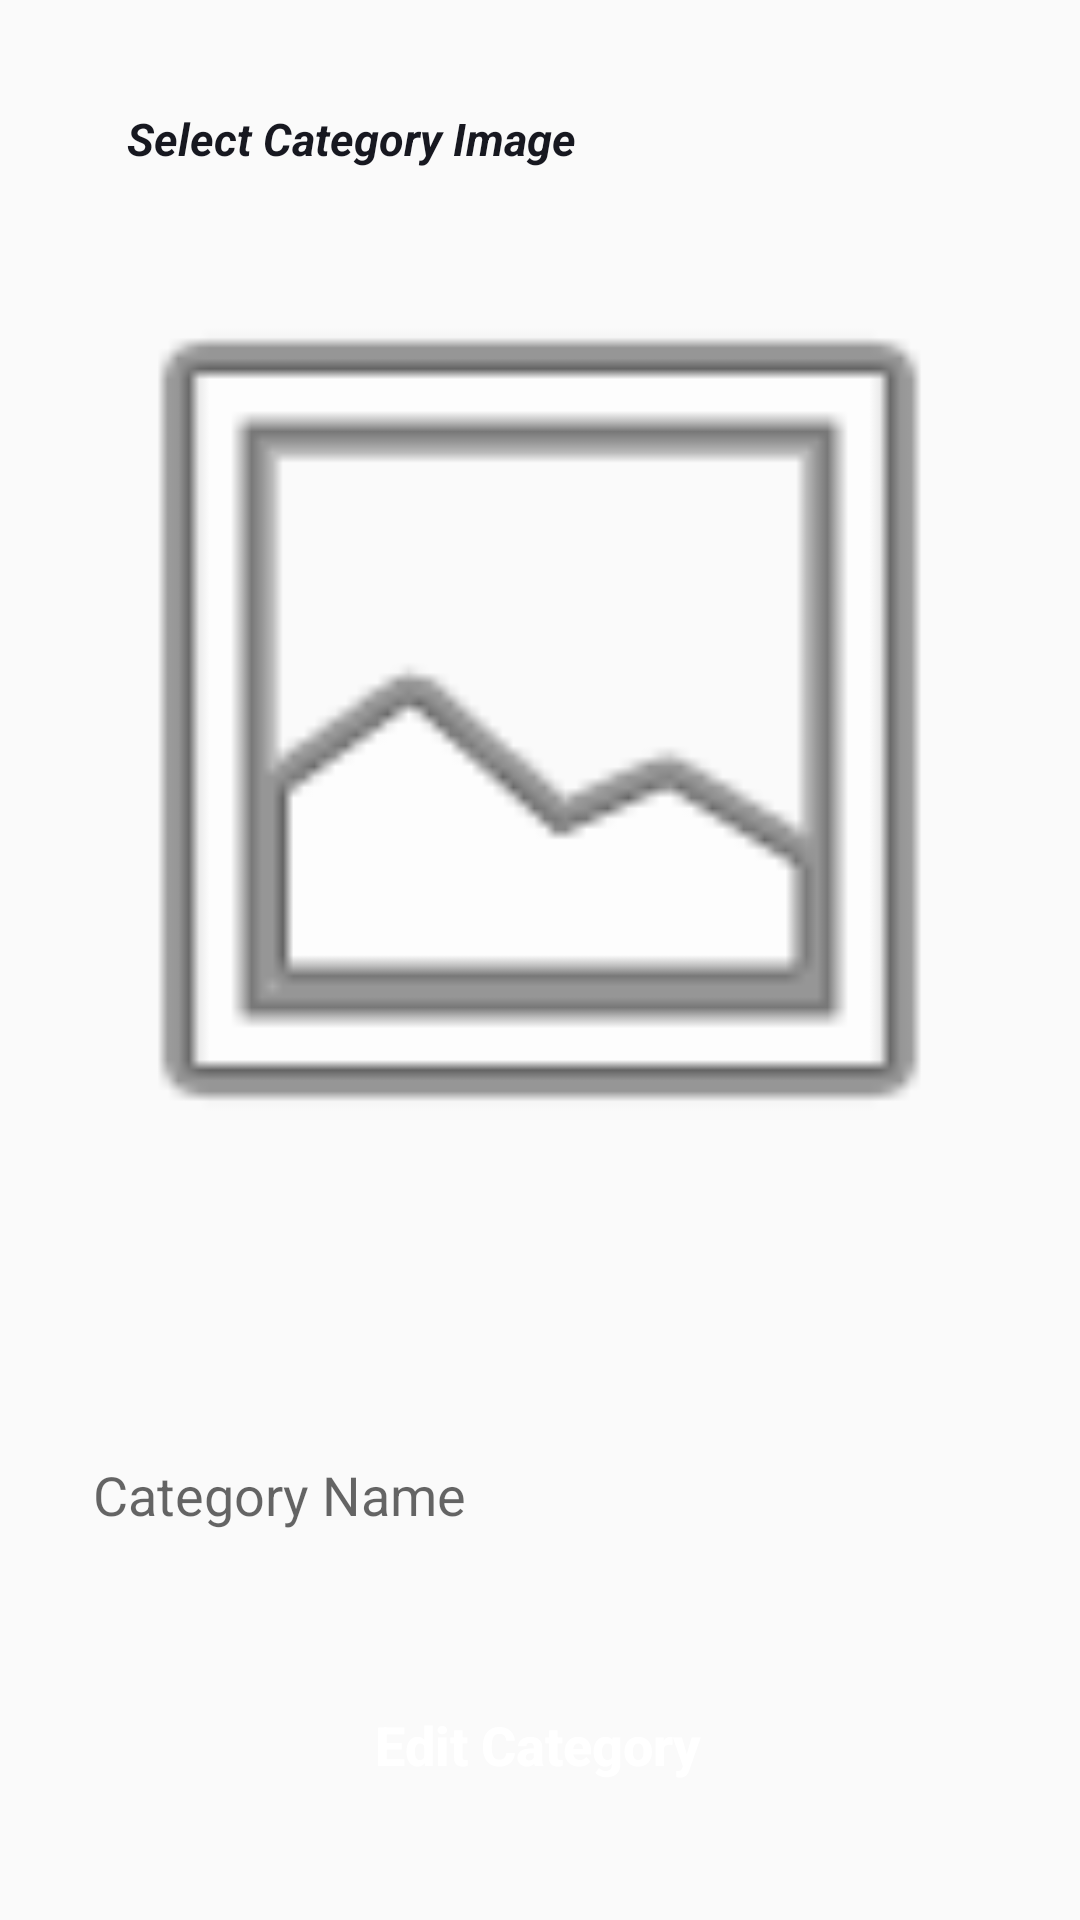

Reconstruct the res/layout file that produces this screen, plus the resources it refers to.
<!-- AndroidManifest.xml: activity theme Theme.ToolBarActivity -->
<!-- res/layout/activity_edit_category.xml -->
<?xml version="1.0" encoding="utf-8"?>
<androidx.constraintlayout.widget.ConstraintLayout xmlns:android="http://schemas.android.com/apk/res/android"
    xmlns:app="http://schemas.android.com/apk/res-auto"
    xmlns:tools="http://schemas.android.com/tools"
    android:layout_width="match_parent"
    android:layout_height="match_parent"
    tools:context=".AddCategoryActivity">


    <ImageView
        android:id="@+id/Edit_select_category_image"
        android:layout_width="326dp"
        android:layout_height="335dp"
        android:layout_below="@+id/Edit_slogan_select_category_image"
        android:layout_centerHorizontal="true"
        android:layout_marginTop="16dp"
        android:cropToPadding="false"
        android:scaleType="centerCrop"
        android:src="@android:drawable/ic_menu_gallery"
        app:layout_constraintEnd_toEndOf="parent"
        app:layout_constraintHorizontal_bias="0.491"
        app:layout_constraintStart_toStartOf="parent"
        app:layout_constraintTop_toBottomOf="@+id/Edit_slogan_select_category_image" />

    <TextView
        android:id="@+id/Edit_slogan_select_category_image"
        android:layout_width="wrap_content"
        android:layout_height="wrap_content"
        android:layout_alignParentStart="true"
        android:layout_alignParentTop="true"
        android:layout_marginTop="36dp"
        android:text=" Select Category Image"
        android:textAlignment="center"
        android:textColor="@color/colorPrimaryDark"
        android:textSize="15sp"
        android:textStyle="italic|bold"
        app:layout_constraintEnd_toEndOf="parent"
        app:layout_constraintHorizontal_bias="0.188"
        app:layout_constraintStart_toStartOf="parent"
        app:layout_constraintTop_toTopOf="parent" />

    <EditText
        android:id="@+id/Edit_category_nameAdmin"
        android:layout_width="344dp"
        android:layout_height="63dp"
        android:layout_below="@+id/Edit_select_category_image"
        android:layout_marginLeft="25dp"
        android:layout_marginTop="60dp"
        android:layout_marginRight="25dp"
        android:background="@drawable/input_design"
        android:hint="Category Name "
        android:maxLines="1"
        android:padding="20dp"
        app:layout_constraintEnd_toEndOf="parent"
        app:layout_constraintHorizontal_bias="0.421"
        app:layout_constraintStart_toStartOf="parent"
        app:layout_constraintTop_toBottomOf="@+id/Edit_select_category_image" />

    <Button
        android:id="@+id/edit_new_cat_btn"
        android:layout_width="336dp"
        android:layout_height="68dp"
        android:layout_below="@+id/Edit_category_nameAdmin"
        android:layout_marginBottom="16dp"
        android:background="@drawable/buttons"
        android:padding="20dp"
        android:text="Edit Category"
        android:textAllCaps="false"
        android:textColor="@android:color/white"
        android:textSize="18sp"
        android:textStyle="bold"
        app:layout_constraintBottom_toBottomOf="parent"
        app:layout_constraintEnd_toEndOf="@+id/Edit_category_nameAdmin"
        app:layout_constraintHorizontal_bias="0.0"
        app:layout_constraintStart_toStartOf="@+id/Edit_category_nameAdmin"
        app:layout_constraintTop_toBottomOf="@+id/Edit_category_nameAdmin"
        app:layout_constraintVertical_bias="0.679" />
</androidx.constraintlayout.widget.ConstraintLayout>
<!-- resources referenced by this layout -->
<resources>
  <color name="colorPrimaryDark">#171820</color>
  <style name="Theme.ToolBarActivity" parent="Theme.AppCompat.Light.NoActionBar">
          
          <item name="colorPrimary">@color/colorPrimary</item>
          
          <item name="android:statusBarColor" tools:targetApi="l">?attr/colorPrimaryVariant</item>
          
      </style>
  <color name="colorPrimary">#107dac</color>
</resources>
